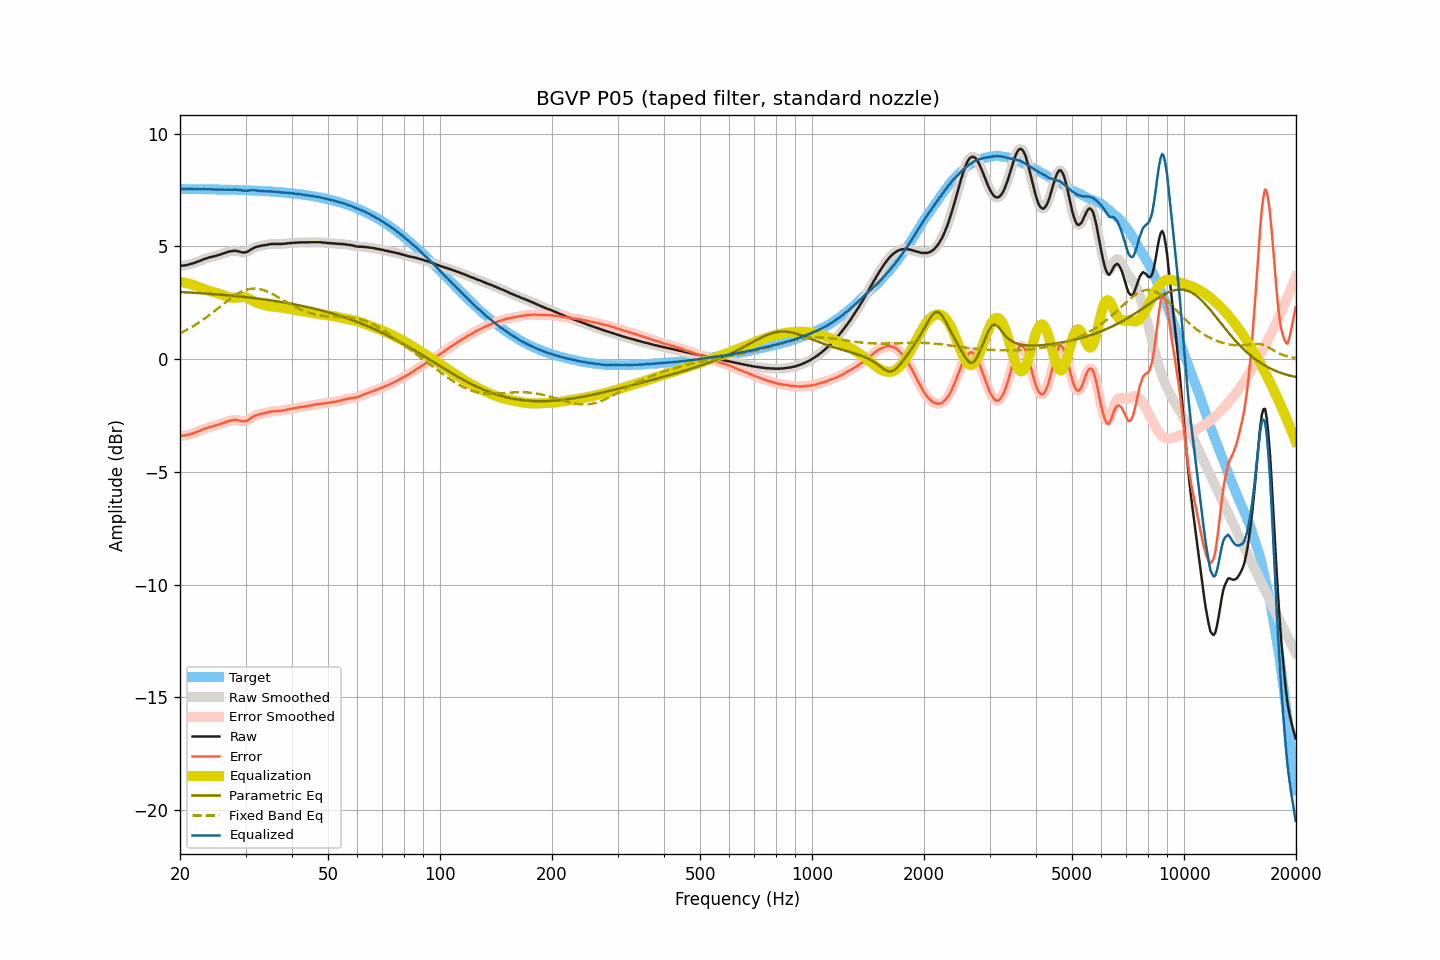

The data file committed next to this chart (first rows):
frequency, raw, smoothed, error, error_smoothed, equalization, parametric_eq, fixed_band_eq, equalized_raw, equalized_smoothed, target
20.00, 4.13, 4.14, -3.41, -3.41, 3.41, 2.97, 1.15, 7.54, 7.55, 7.54
20.20, 4.14, 4.14, -3.40, -3.40, 3.40, 2.97, 1.18, 7.55, 7.54, 7.54
20.40, 4.14, 4.14, -3.40, -3.40, 3.39, 2.97, 1.22, 7.54, 7.54, 7.54
20.61, 4.15, 4.15, -3.39, -3.39, 3.38, 2.96, 1.25, 7.53, 7.53, 7.54
20.81, 4.16, 4.16, -3.38, -3.37, 3.37, 2.96, 1.29, 7.53, 7.53, 7.54
21.02, 4.18, 4.18, -3.35, -3.36, 3.35, 2.95, 1.33, 7.54, 7.53, 7.54
21.23, 4.20, 4.20, -3.33, -3.34, 3.34, 2.95, 1.37, 7.54, 7.54, 7.54
21.44, 4.22, 4.22, -3.31, -3.31, 3.32, 2.95, 1.41, 7.54, 7.54, 7.54
21.66, 4.24, 4.24, -3.29, -3.29, 3.29, 2.94, 1.45, 7.53, 7.53, 7.53
21.87, 4.26, 4.27, -3.27, -3.27, 3.27, 2.94, 1.49, 7.53, 7.53, 7.53
22.09, 4.29, 4.29, -3.24, -3.24, 3.24, 2.93, 1.54, 7.53, 7.53, 7.53
22.31, 4.32, 4.32, -3.21, -3.21, 3.21, 2.93, 1.58, 7.54, 7.53, 7.53
22.54, 4.34, 4.35, -3.19, -3.19, 3.19, 2.92, 1.63, 7.53, 7.53, 7.53
22.76, 4.37, 4.37, -3.16, -3.16, 3.16, 2.92, 1.68, 7.53, 7.53, 7.53
22.99, 4.40, 4.40, -3.13, -3.13, 3.13, 2.91, 1.73, 7.53, 7.53, 7.53
23.22, 4.43, 4.43, -3.10, -3.10, 3.10, 2.91, 1.78, 7.53, 7.53, 7.53
23.45, 4.45, 4.45, -3.08, -3.07, 3.08, 2.90, 1.83, 7.53, 7.53, 7.53
23.69, 4.47, 4.48, -3.05, -3.05, 3.05, 2.90, 1.88, 7.52, 7.53, 7.53
23.92, 4.50, 4.50, -3.02, -3.03, 3.03, 2.89, 1.94, 7.53, 7.53, 7.53
24.16, 4.52, 4.52, -3.00, -3.01, 3.01, 2.89, 1.99, 7.53, 7.53, 7.52
24.40, 4.53, 4.54, -2.99, -2.99, 2.99, 2.88, 2.05, 7.52, 7.52, 7.52
24.65, 4.55, 4.55, -2.97, -2.97, 2.97, 2.88, 2.10, 7.52, 7.52, 7.52
24.89, 4.57, 4.57, -2.95, -2.95, 2.95, 2.87, 2.16, 7.52, 7.52, 7.52
25.14, 4.59, 4.59, -2.93, -2.93, 2.93, 2.87, 2.22, 7.52, 7.52, 7.52
25.39, 4.61, 4.61, -2.91, -2.90, 2.90, 2.86, 2.27, 7.52, 7.52, 7.52
25.65, 4.63, 4.64, -2.88, -2.88, 2.88, 2.86, 2.33, 7.51, 7.51, 7.52
25.91, 4.66, 4.66, -2.85, -2.86, 2.85, 2.85, 2.39, 7.52, 7.51, 7.51
26.16, 4.68, 4.68, -2.83, -2.83, 2.83, 2.84, 2.44, 7.51, 7.51, 7.51
26.43, 4.70, 4.71, -2.81, -2.81, 2.80, 2.84, 2.50, 7.51, 7.51, 7.51
26.69, 4.73, 4.73, -2.78, -2.78, 2.78, 2.83, 2.56, 7.51, 7.51, 7.51
26.96, 4.75, 4.75, -2.76, -2.76, 2.76, 2.82, 2.61, 7.51, 7.51, 7.51
27.23, 4.77, 4.77, -2.73, -2.74, 2.74, 2.82, 2.66, 7.51, 7.51, 7.51
27.50, 4.78, 4.78, -2.72, -2.72, 2.72, 2.81, 2.72, 7.51, 7.51, 7.50
27.77, 4.79, 4.79, -2.71, -2.71, 2.72, 2.80, 2.77, 7.51, 7.51, 7.50
28.05, 4.80, 4.80, -2.70, -2.70, 2.71, 2.80, 2.81, 7.52, 7.51, 7.50
28.33, 4.79, 4.79, -2.71, -2.70, 2.72, 2.79, 2.86, 7.51, 7.51, 7.50
28.62, 4.78, 4.78, -2.71, -2.71, 2.73, 2.78, 2.90, 7.51, 7.51, 7.50
28.90, 4.76, 4.76, -2.73, -2.73, 2.74, 2.78, 2.94, 7.50, 7.50, 7.49
29.19, 4.74, 4.74, -2.75, -2.75, 2.74, 2.77, 2.98, 7.49, 7.49, 7.49
29.48, 4.72, 4.73, -2.77, -2.76, 2.75, 2.76, 3.01, 7.47, 7.48, 7.49
29.78, 4.73, 4.73, -2.75, -2.76, 2.74, 2.75, 3.04, 7.47, 7.47, 7.49
30.08, 4.73, 4.74, -2.75, -2.75, 2.73, 2.75, 3.06, 7.46, 7.46, 7.48
30.38, 4.76, 4.76, -2.72, -2.72, 2.70, 2.74, 3.09, 7.46, 7.47, 7.48
30.68, 4.80, 4.80, -2.68, -2.68, 2.67, 2.73, 3.10, 7.47, 7.47, 7.48
30.99, 4.85, 4.85, -2.62, -2.63, 2.63, 2.72, 3.12, 7.48, 7.48, 7.48
31.30, 4.89, 4.89, -2.58, -2.58, 2.59, 2.71, 3.12, 7.48, 7.49, 7.47
31.61, 4.93, 4.93, -2.54, -2.54, 2.55, 2.70, 3.13, 7.49, 7.48, 7.47
31.93, 4.96, 4.96, -2.50, -2.51, 2.52, 2.69, 3.12, 7.48, 7.48, 7.47
32.24, 4.98, 4.98, -2.48, -2.48, 2.49, 2.69, 3.12, 7.47, 7.47, 7.46
32.57, 5.00, 5.00, -2.46, -2.46, 2.46, 2.68, 3.11, 7.46, 7.46, 7.46
32.89, 5.01, 5.02, -2.44, -2.44, 2.44, 2.67, 3.09, 7.45, 7.45, 7.46
33.22, 5.03, 5.03, -2.42, -2.42, 2.42, 2.66, 3.08, 7.45, 7.45, 7.45
33.55, 5.04, 5.04, -2.41, -2.41, 2.40, 2.65, 3.06, 7.44, 7.44, 7.45
33.89, 5.05, 5.05, -2.39, -2.39, 2.39, 2.64, 3.03, 7.44, 7.44, 7.44
34.23, 5.06, 5.07, -2.38, -2.37, 2.37, 2.63, 3.00, 7.43, 7.44, 7.44
34.57, 5.08, 5.08, -2.35, -2.36, 2.36, 2.62, 2.97, 7.44, 7.44, 7.44
34.92, 5.09, 5.09, -2.34, -2.34, 2.34, 2.61, 2.94, 7.44, 7.44, 7.43
35.27, 5.10, 5.10, -2.32, -2.33, 2.33, 2.60, 2.90, 7.43, 7.43, 7.43
35.62, 5.10, 5.10, -2.32, -2.32, 2.32, 2.59, 2.87, 7.42, 7.43, 7.42
35.97, 5.10, 5.10, -2.31, -2.31, 2.31, 2.58, 2.83, 7.42, 7.42, 7.42
... 635 more rows
